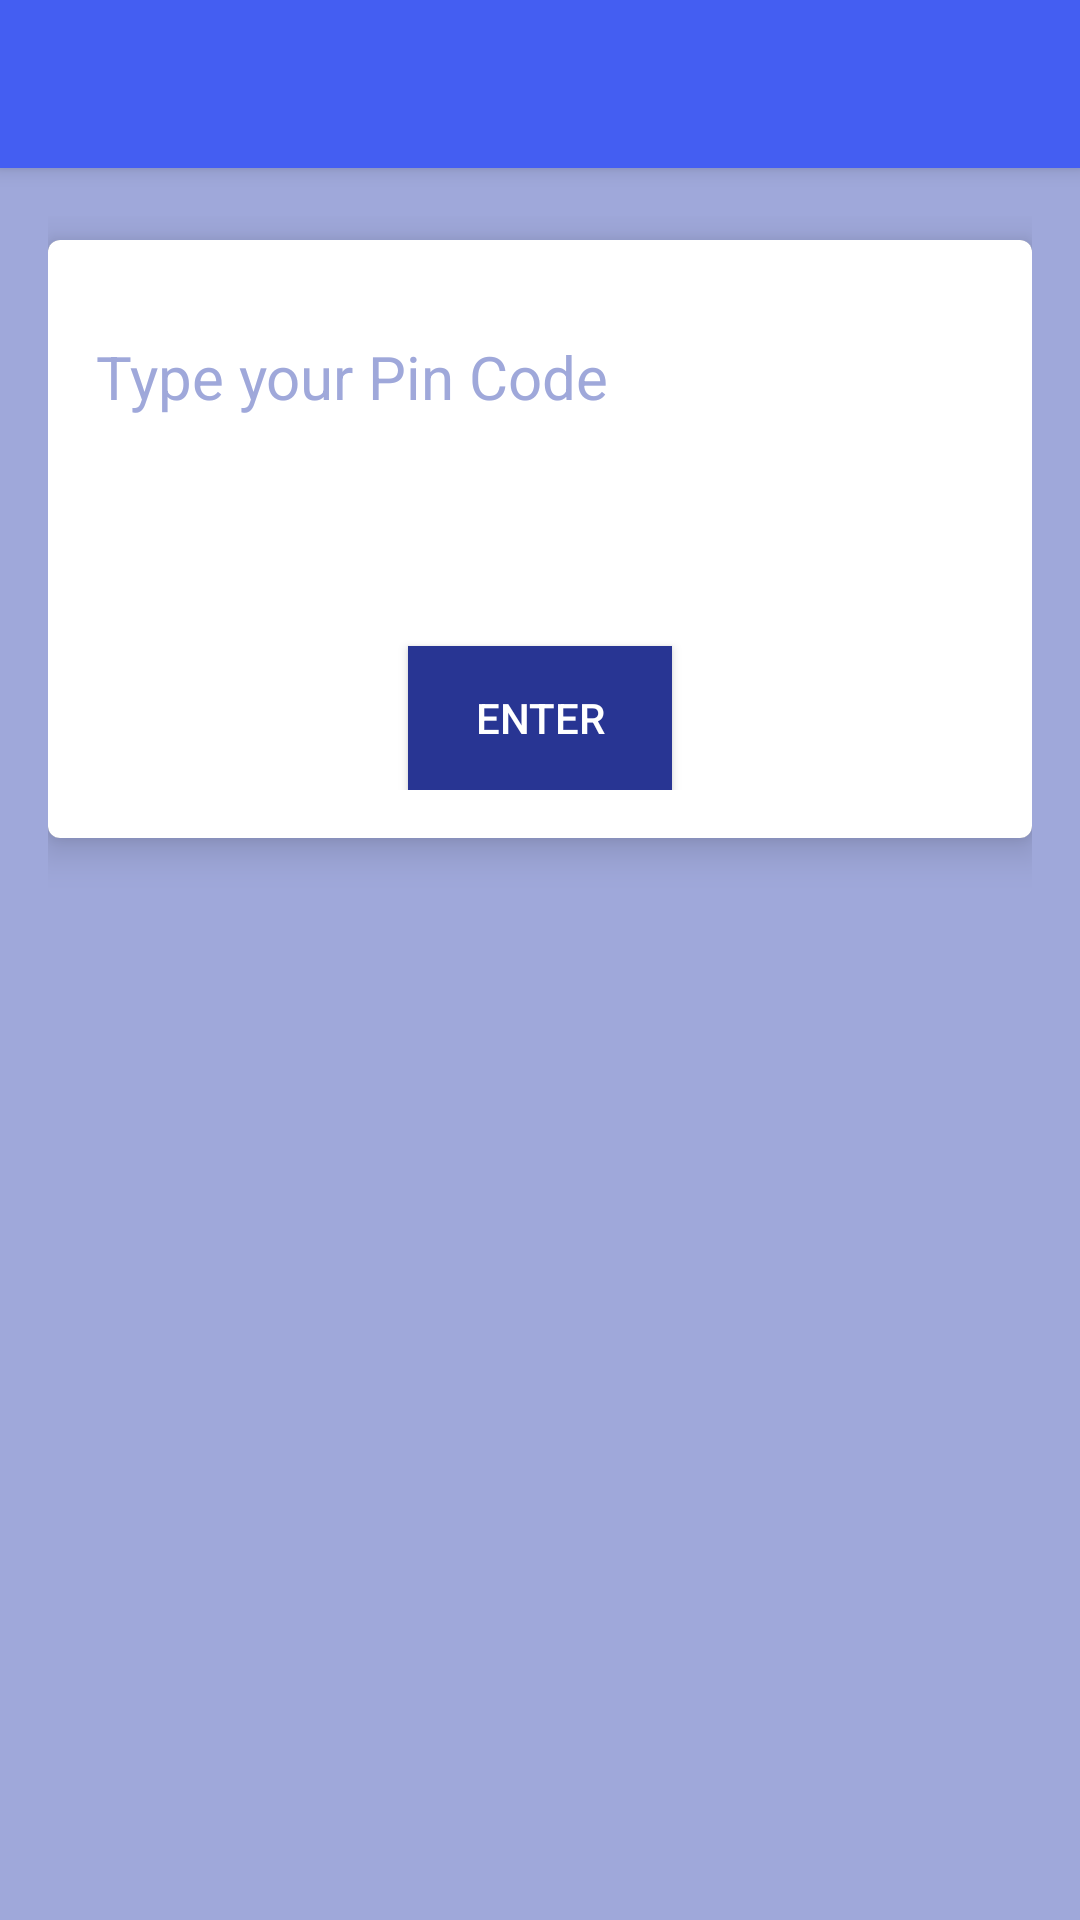

Reconstruct the res/layout file that produces this screen, plus the resources it refers to.
<!-- AndroidManifest.xml: activity theme AppTheme -->
<!-- res/layout/activity_lock_screen.xml -->
<?xml version="1.0" encoding="utf-8"?>
<android.support.design.widget.CoordinatorLayout xmlns:android="http://schemas.android.com/apk/res/android"
    xmlns:app="http://schemas.android.com/apk/res-auto"
    xmlns:tools="http://schemas.android.com/tools"
    android:layout_width="match_parent"
    android:layout_height="match_parent"
    android:fitsSystemWindows="true"
    android:id="@+id/lockScreen_coordinatorLayout"
    tools:context=".LockScreenActivity">

    <android.support.design.widget.AppBarLayout
        android:layout_width="match_parent"
        android:layout_height="wrap_content"
        android:theme="@style/AppTheme.AppBarOverlay.AppBarOverlay">

        <include android:id="@+id/toolbar"
            layout="@layout/toolbar"/>

    </android.support.design.widget.AppBarLayout>

    <include layout="@layout/content_lock_screen" />

</android.support.design.widget.CoordinatorLayout>
<!-- res/layout/toolbar.xml (included above) -->
<?xml version="1.0" encoding="utf-8"?>
<android.support.v7.widget.Toolbar
    xmlns:android="http://schemas.android.com/apk/res/android"
    xmlns:app="http://schemas.android.com/apk/res-auto"
    android:id="@+id/toolbar"
    android:layout_width="match_parent"
    android:layout_height="?attr/actionBarSize"
    android:background="@color/colorPrimary"
    app:theme="@style/ThemeOverlay.AppCompat.Dark.ActionBar"
    app:popupTheme="@style/ThemeOverlay.AppCompat.Light">

</android.support.v7.widget.Toolbar>
<!-- res/layout/content_lock_screen.xml (included above) -->
<?xml version="1.0" encoding="utf-8"?>
<RelativeLayout xmlns:android="http://schemas.android.com/apk/res/android"
    xmlns:app="http://schemas.android.com/apk/res-auto"
    xmlns:tools="http://schemas.android.com/tools"
    android:layout_width="match_parent"
    android:layout_height="match_parent"
    android:paddingBottom="@dimen/activity_vertical_margin"
    android:paddingLeft="@dimen/activity_horizontal_margin"
    android:paddingRight="@dimen/activity_horizontal_margin"
    android:paddingTop="@dimen/activity_vertical_margin"
    app:layout_behavior="@string/appbar_scrolling_view_behavior"
    tools:context=".LockScreenActivity"
    tools:showIn="@layout/activity_lock_screen">

    <android.support.v7.widget.CardView
        android:id="@+id/cv_profile"
        android:layout_width="match_parent"
        android:layout_height="wrap_content"
        android:layout_marginTop="8dp"
        app:cardCornerRadius="4dp"
        app:cardElevation="8dp">

        <RelativeLayout
            android:layout_width="match_parent"
            android:layout_height="wrap_content"
            android:orientation="vertical"
            android:padding="16dp"
            android:background="#ffffff">

            <android.support.v7.widget.AppCompatTextView
                android:id="@+id/pin_txtview"
                android:layout_marginTop="16dp"
                android:layout_width="match_parent"
                android:layout_height="wrap_content"
                android:text="Type your Pin Code"
                android:textColor="@color/colorTextSecondary"
                android:textSize="20sp"/>

            <android.support.design.widget.TextInputLayout
                android:id="@+id/profile_row_email"
                android:layout_below="@+id/pin_txtview"
                android:layout_width="match_parent"
                android:layout_height="wrap_content"
                android:layout_marginTop="8dp"
                android:layout_toStartOf="@+id/password_show"
                android:layout_toLeftOf="@+id/password_show">

                <EditText
                    android:id="@+id/pin_edtxt"
                    android:layout_width="match_parent"
                    android:layout_height="wrap_content"
                    android:inputType="textPassword"
                    android:hint="Pin Code" />

            </android.support.design.widget.TextInputLayout>

            <ImageButton
                android:id="@+id/password_show"
                android:layout_width="wrap_content"
                android:layout_height="wrap_content"
                android:src="@drawable/ic_eye"
                android:background="#fff"
                android:layout_marginLeft="8dp"
                android:layout_centerVertical="true"
                android:layout_alignParentRight="true"
                android:layout_alignParentEnd="true" />

            <android.support.v7.widget.AppCompatButton
                android:id="@+id/enter_btn"
                android:layout_below="@+id/profile_row_email"
                android:layout_marginTop="16dp"
                android:layout_centerHorizontal="true"
                android:layout_width="wrap_content"
                android:layout_height="wrap_content"
                android:background="@color/colorPrimaryDark"
                android:textColor="#fff"
                android:text="Enter"/>

        </RelativeLayout>

    </android.support.v7.widget.CardView>

</RelativeLayout>
<!-- resources referenced by this layout -->
<resources>
  <color name="colorPrimary">#445ef2</color>
  <color name="colorPrimaryDark">#283593</color>
  <color name="colorTextSecondary">#9fa8da</color>
  <dimen name="activity_horizontal_margin">16dp</dimen>
  <dimen name="activity_vertical_margin">16dp</dimen>
  <style name="AppTheme.AppBarOverlay.AppBarOverlay" parent="ThemeOverlay.AppCompat.Dark.ActionBar" />
  <style name="AppTheme" parent="Theme.AppCompat.NoActionBar">
          
          <item name="android:windowBackground">@color/colorTextSecondary</item>
          <item name="colorPrimary">@color/colorPrimary</item>
          <item name="colorPrimaryDark">@color/colorPrimaryDark</item>
          <item name="colorAccent">@color/colorAccent</item>
          <item name="colorControlNormal">@color/colorAccent</item>
          <item name="colorControlActivated">@color/colorTextPrimary</item>
          <item name="colorControlHighlight">@color/colorTextPrimary</item>
          <item name="android:textColorHint">@color/colorAccent</item>
      </style>
  <color name="colorAccent">#fff</color>
  <color name="colorTextPrimary">#FFFFFF</color>
</resources>
